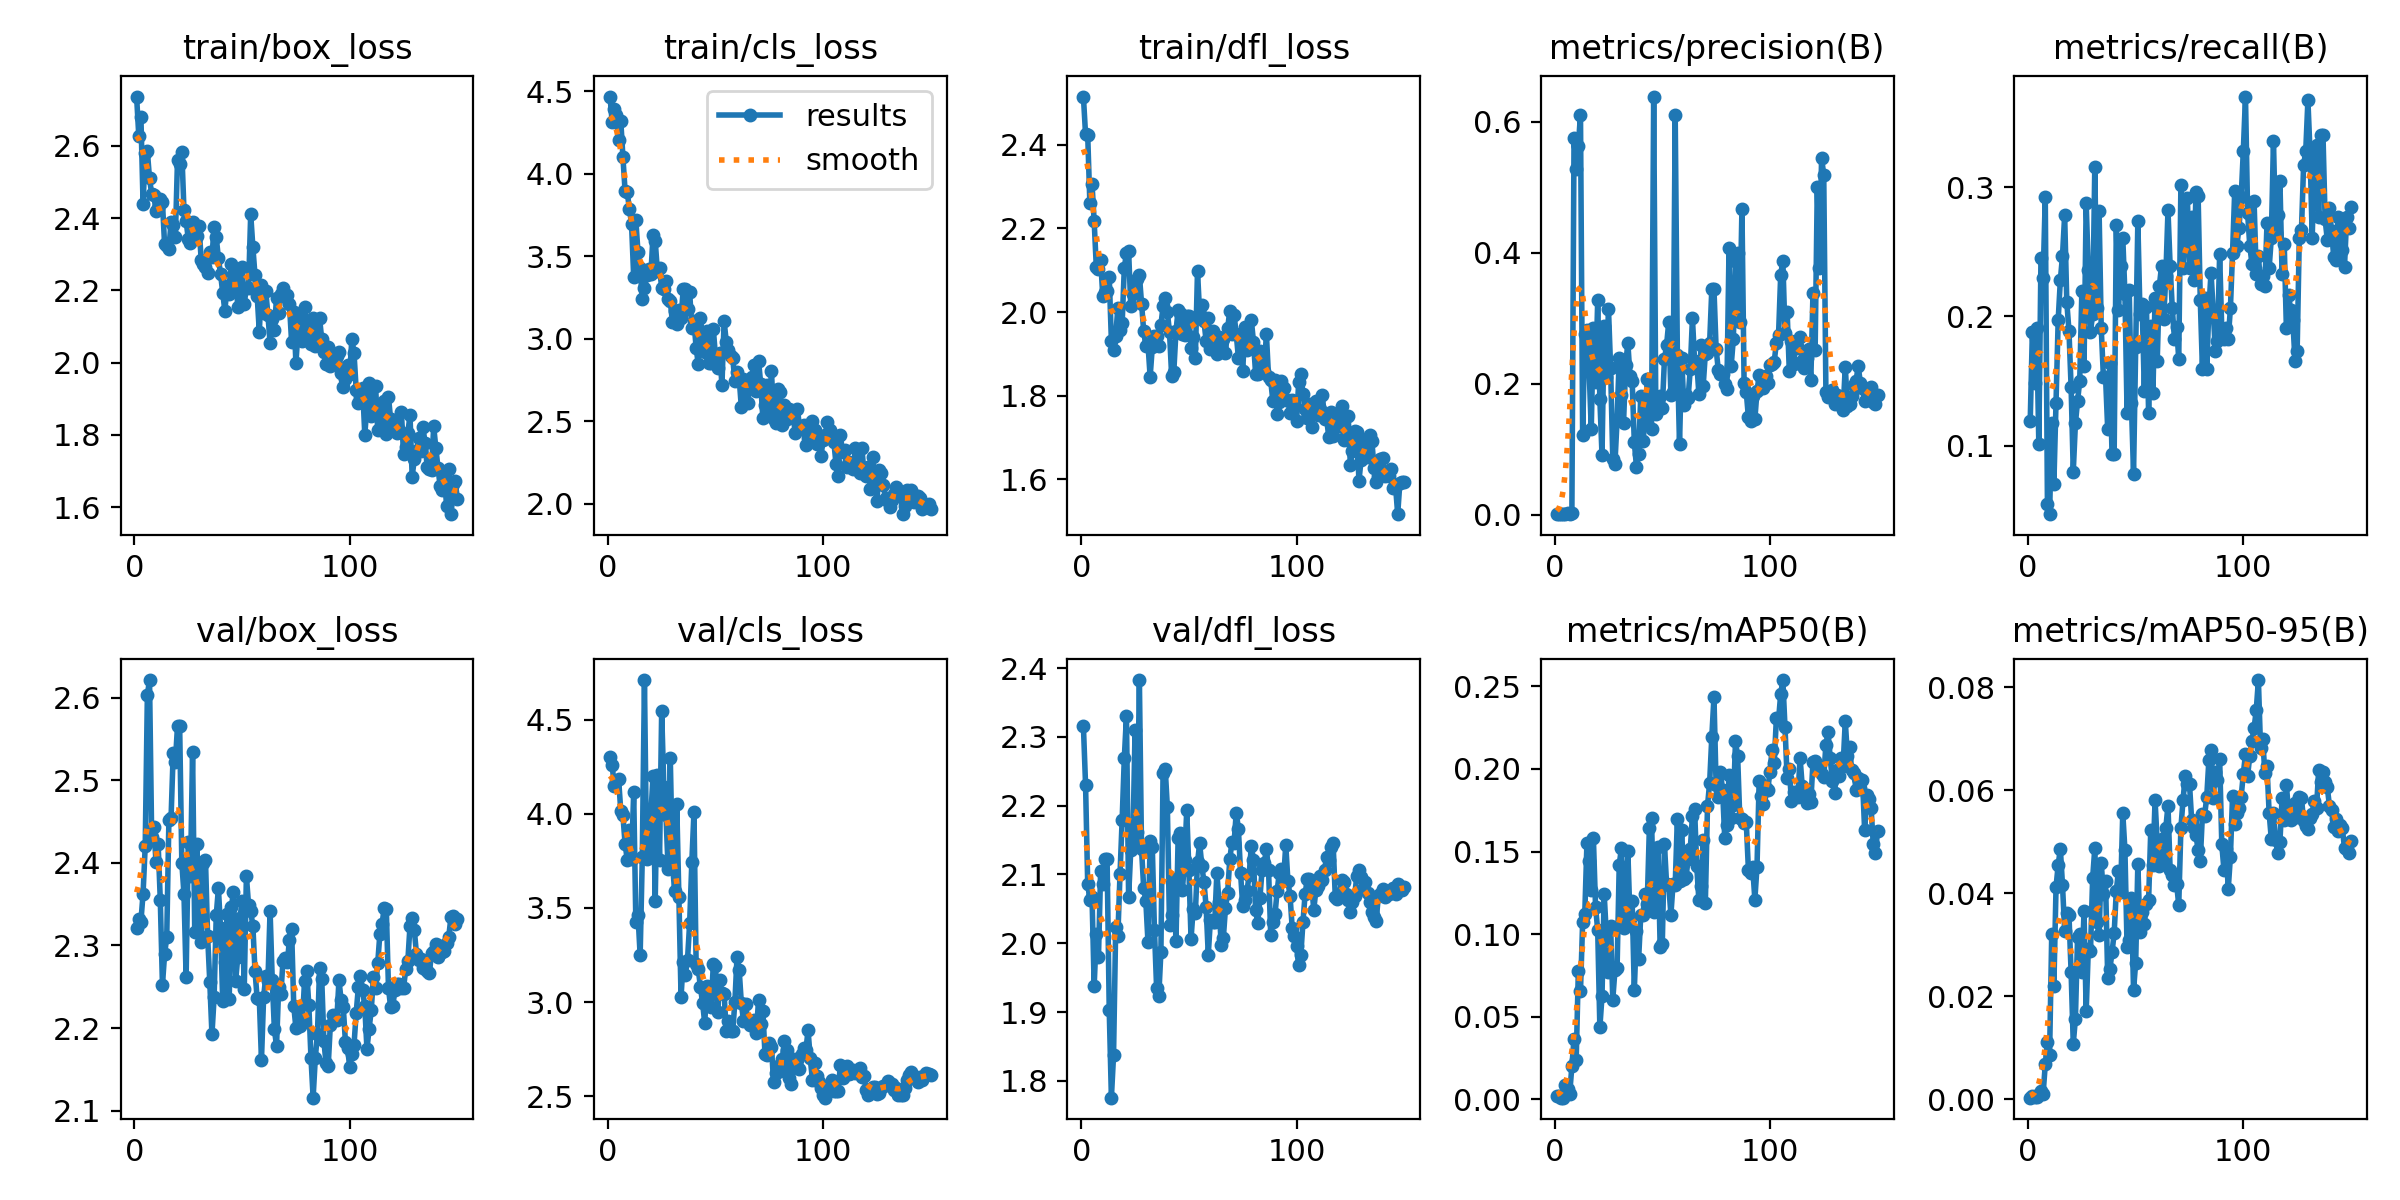

The data file committed next to this chart (first rows):
epoch, train/box_loss, train/cls_loss, train/dfl_loss, metrics/precision(B), metrics/recall(B), metrics/mAP50(B), metrics/mAP50-95(B), val/box_loss, val/cls_loss, val/dfl_loss, lr/pg0, lr/pg1, lr/pg2
1, 2.737, 4.469, 2.515, 0.0012, 0.1187, 0.0018, 0.00026, 2.322, 4.301, 2.316, 0.0856, 0.0016, 0.0016
2, 2.629, 4.314, 2.425, 0.00195, 0.1875, 0.00208, 0.00051, 2.332, 4.258, 2.23, 0.07028, 0.003278, 0.003278
3, 2.68, 4.396, 2.422, 0.00159, 0.1484, 0.00105, 0.00034, 2.329, 4.147, 2.086, 0.05493, 0.004934, 0.004934
4, 2.44, 4.354, 2.26, 0.00171, 0.1906, 0.00109, 0.00036, 2.363, 4.172, 2.063, 0.03957, 0.006567, 0.006567
5, 2.579, 4.206, 2.307, 0.00107, 0.1016, 0.00842, 0.00098, 2.42, 4.183, 2.068, 0.02418, 0.008178, 0.008178
6, 2.585, 4.324, 2.217, 0.00214, 0.2453, 0.00609, 0.00154, 2.603, 4.016, 1.938, 0.00967, 0.00967, 0.00967
7, 2.51, 4.102, 2.106, 0.00205, 0.2297, 0.00353, 0.00106, 2.621, 3.991, 2.014, 0.00967, 0.00967, 0.00967
8, 2.467, 3.897, 2.103, 0.00267, 0.2922, 0.02051, 0.00671, 2.431, 3.841, 1.98, 0.009604, 0.009604, 0.009604
9, 2.463, 3.889, 2.125, 0.5753, 0.05469, 0.0367, 0.01117, 2.443, 3.756, 2.105, 0.009538, 0.009538, 0.009538
10, 2.42, 3.788, 2.039, 0.5275, 0.04688, 0.02368, 0.00858, 2.401, 3.913, 2.087, 0.009472, 0.009472, 0.009472
11, 2.428, 3.698, 2.049, 0.5632, 0.1177, 0.0778, 0.03211, 2.423, 3.76, 2.123, 0.009406, 0.009406, 0.009406
12, 2.454, 3.377, 2.049, 0.6112, 0.07031, 0.06547, 0.02202, 2.355, 4.114, 2.123, 0.00934, 0.00934, 0.00934
13, 2.444, 3.721, 2.084, 0.1214, 0.1328, 0.1074, 0.04119, 2.252, 3.425, 1.902, 0.009274, 0.009274, 0.009274
14, 2.327, 3.525, 1.931, 0.2762, 0.1974, 0.1125, 0.0455, 2.289, 3.464, 1.776, 0.009208, 0.009208, 0.009208
15, 2.323, 3.429, 1.908, 0.2824, 0.2279, 0.1552, 0.04861, 2.31, 3.248, 1.837, 0.009142, 0.009142, 0.009142
16, 2.316, 3.242, 1.942, 0.2231, 0.2469, 0.1441, 0.04158, 2.451, 3.772, 2.023, 0.009076, 0.009076, 0.009076
17, 2.389, 3.307, 2.01, 0.1309, 0.2781, 0.1268, 0.03271, 2.454, 4.71, 2.011, 0.00901, 0.00901, 0.00901
18, 2.38, 3.385, 1.956, 0.285, 0.2109, 0.1579, 0.03618, 2.533, 3.757, 2.1, 0.008944, 0.008944, 0.008944
19, 2.347, 3.422, 1.973, 0.2028, 0.189, 0.1166, 0.0358, 2.522, 3.811, 2.18, 0.008878, 0.008878, 0.008878
20, 2.562, 3.394, 2.105, 0.3279, 0.1453, 0.1022, 0.02464, 2.565, 4, 2.269, 0.008812, 0.008812, 0.008812
21, 2.55, 3.633, 2.142, 0.1765, 0.07969, 0.04352, 0.01073, 2.565, 4.202, 2.33, 0.008746, 0.008746, 0.008746
22, 2.584, 3.594, 2.146, 0.09107, 0.1172, 0.06257, 0.01559, 2.4, 3.538, 2.067, 0.00868, 0.00868, 0.00868
23, 2.422, 3.414, 2.014, 0.2885, 0.1344, 0.1245, 0.03146, 2.362, 4.205, 2.136, 0.008614, 0.008614, 0.008614
24, 2.392, 3.427, 2.044, 0.2112, 0.15, 0.09983, 0.03201, 2.261, 3.756, 2.151, 0.008548, 0.008548, 0.008548
25, 2.343, 3.311, 2.059, 0.3146, 0.22, 0.07693, 0.02471, 2.425, 4.544, 2.31, 0.008482, 0.008482, 0.008482
26, 2.331, 3.302, 2.08, 0.2235, 0.1616, 0.1048, 0.03645, 2.385, 4.142, 2.162, 0.008416, 0.008416, 0.008416
27, 2.39, 3.352, 2.088, 0.08543, 0.2875, 0.06036, 0.01702, 2.534, 3.991, 2.383, 0.00835, 0.00835, 0.00835
28, 2.357, 3.242, 2.02, 0.07834, 0.2359, 0.07801, 0.0292, 2.316, 3.706, 2.136, 0.008284, 0.008284, 0.008284
29, 2.35, 3.229, 1.954, 0.1448, 0.1879, 0.07933, 0.02869, 2.423, 4.296, 2.08, 0.008218, 0.008218, 0.008218
30, 2.38, 3.101, 1.919, 0.2401, 0.2016, 0.1419, 0.04287, 2.333, 3.739, 2.061, 0.008152, 0.008152, 0.008152
31, 2.284, 3.169, 1.923, 0.1826, 0.3156, 0.1519, 0.04869, 2.304, 3.59, 2.001, 0.008086, 0.008086, 0.008086
32, 2.274, 3.089, 1.845, 0.1405, 0.2062, 0.1036, 0.03438, 2.4, 4.052, 2.149, 0.00802, 0.00802, 0.00802
33, 2.265, 3.178, 1.916, 0.2293, 0.2812, 0.1121, 0.0318, 2.403, 3.558, 2.14, 0.007954, 0.007954, 0.007954
34, 2.247, 3.124, 1.943, 0.2626, 0.1906, 0.1503, 0.04587, 2.311, 3.027, 2.019, 0.007888, 0.007888, 0.007888
35, 2.307, 3.299, 1.942, 0.2115, 0.1531, 0.1092, 0.03981, 2.255, 3.215, 1.935, 0.007822, 0.007822, 0.007822
36, 2.293, 3.303, 1.918, 0.205, 0.1531, 0.1198, 0.04232, 2.192, 3.146, 1.923, 0.007756, 0.007756, 0.007756
37, 2.376, 3.178, 1.969, 0.1112, 0.1125, 0.06611, 0.02346, 2.237, 3.225, 1.988, 0.00769, 0.00769, 0.00769
38, 2.347, 3.284, 2.014, 0.07354, 0.1641, 0.1017, 0.02521, 2.337, 3.42, 2.247, 0.007624, 0.007624, 0.007624
39, 2.289, 3.068, 2.034, 0.09296, 0.09375, 0.08469, 0.02848, 2.369, 3.741, 2.254, 0.007558, 0.007558, 0.007558
40, 2.245, 3.106, 2, 0.1822, 0.09375, 0.1114, 0.03221, 2.321, 4.009, 2.198, 0.007492, 0.007492, 0.007492
41, 2.193, 2.948, 1.952, 0.1135, 0.2703, 0.1113, 0.04049, 2.233, 3.203, 2.027, 0.007426, 0.007426, 0.007426
42, 2.143, 2.846, 1.846, 0.1413, 0.2047, 0.1243, 0.04429, 2.28, 3.174, 2.041, 0.00736, 0.00736, 0.00736
43, 2.212, 3.128, 1.858, 0.2071, 0.2391, 0.1183, 0.04019, 2.337, 3.081, 2.094, 0.007294, 0.007294, 0.007294
44, 2.189, 2.998, 1.954, 0.2072, 0.2609, 0.1643, 0.05559, 2.235, 2.995, 2.003, 0.007228, 0.007228, 0.007228
45, 2.272, 2.923, 2.005, 0.1315, 0.2174, 0.17, 0.04837, 2.346, 2.889, 2.153, 0.007162, 0.007162, 0.007162
46, 2.225, 3.045, 1.998, 0.6386, 0.125, 0.1134, 0.02952, 2.365, 3.086, 2.16, 0.007096, 0.007096, 0.007096
47, 2.246, 2.856, 1.947, 0.1533, 0.2205, 0.1169, 0.03093, 2.257, 3.036, 2.078, 0.00703, 0.00703, 0.00703
48, 2.154, 2.856, 1.945, 0.1748, 0.1328, 0.1525, 0.0391, 2.286, 2.973, 2.12, 0.006964, 0.006964, 0.006964
49, 2.2, 3.059, 1.99, 0.1814, 0.07812, 0.09238, 0.02115, 2.333, 3.203, 2.193, 0.006898, 0.006898, 0.006898
50, 2.266, 2.895, 1.991, 0.1626, 0.1766, 0.09397, 0.02647, 2.353, 3.193, 2.107, 0.006832, 0.006832, 0.006832
51, 2.163, 2.826, 1.913, 0.2373, 0.2734, 0.1544, 0.0457, 2.247, 2.949, 2.006, 0.006766, 0.006766, 0.006766
52, 2.208, 2.912, 1.94, 0.2594, 0.2016, 0.1303, 0.03245, 2.384, 3.119, 2.05, 0.0067, 0.0067, 0.0067
53, 2.208, 2.721, 1.89, 0.2946, 0.2094, 0.1296, 0.03636, 2.349, 3.046, 2.044, 0.006634, 0.006634, 0.006634
54, 2.412, 3.109, 2.098, 0.1835, 0.1426, 0.1119, 0.03405, 2.341, 3.043, 2.118, 0.006568, 0.006568, 0.006568
55, 2.321, 2.983, 1.995, 0.1879, 0.2069, 0.1304, 0.03789, 2.324, 2.846, 2.145, 0.006502, 0.006502, 0.006502
56, 2.242, 2.934, 2.017, 0.6103, 0.125, 0.1299, 0.03859, 2.269, 2.898, 2.113, 0.006436, 0.006436, 0.006436
57, 2.185, 2.898, 1.978, 0.2447, 0.1922, 0.1699, 0.05221, 2.236, 2.846, 2.089, 0.00637, 0.00637, 0.00637
58, 2.085, 2.886, 1.931, 0.1075, 0.1406, 0.1324, 0.04551, 2.235, 2.844, 2.053, 0.006304, 0.006304, 0.006304
59, 2.214, 2.743, 1.986, 0.24, 0.2141, 0.1632, 0.05809, 2.161, 2.999, 1.984, 0.006238, 0.006238, 0.006238
60, 2.139, 2.802, 1.911, 0.1679, 0.1656, 0.1331, 0.04973, 2.237, 3.238, 2.034, 0.006172, 0.006172, 0.006172
... 90 more rows
